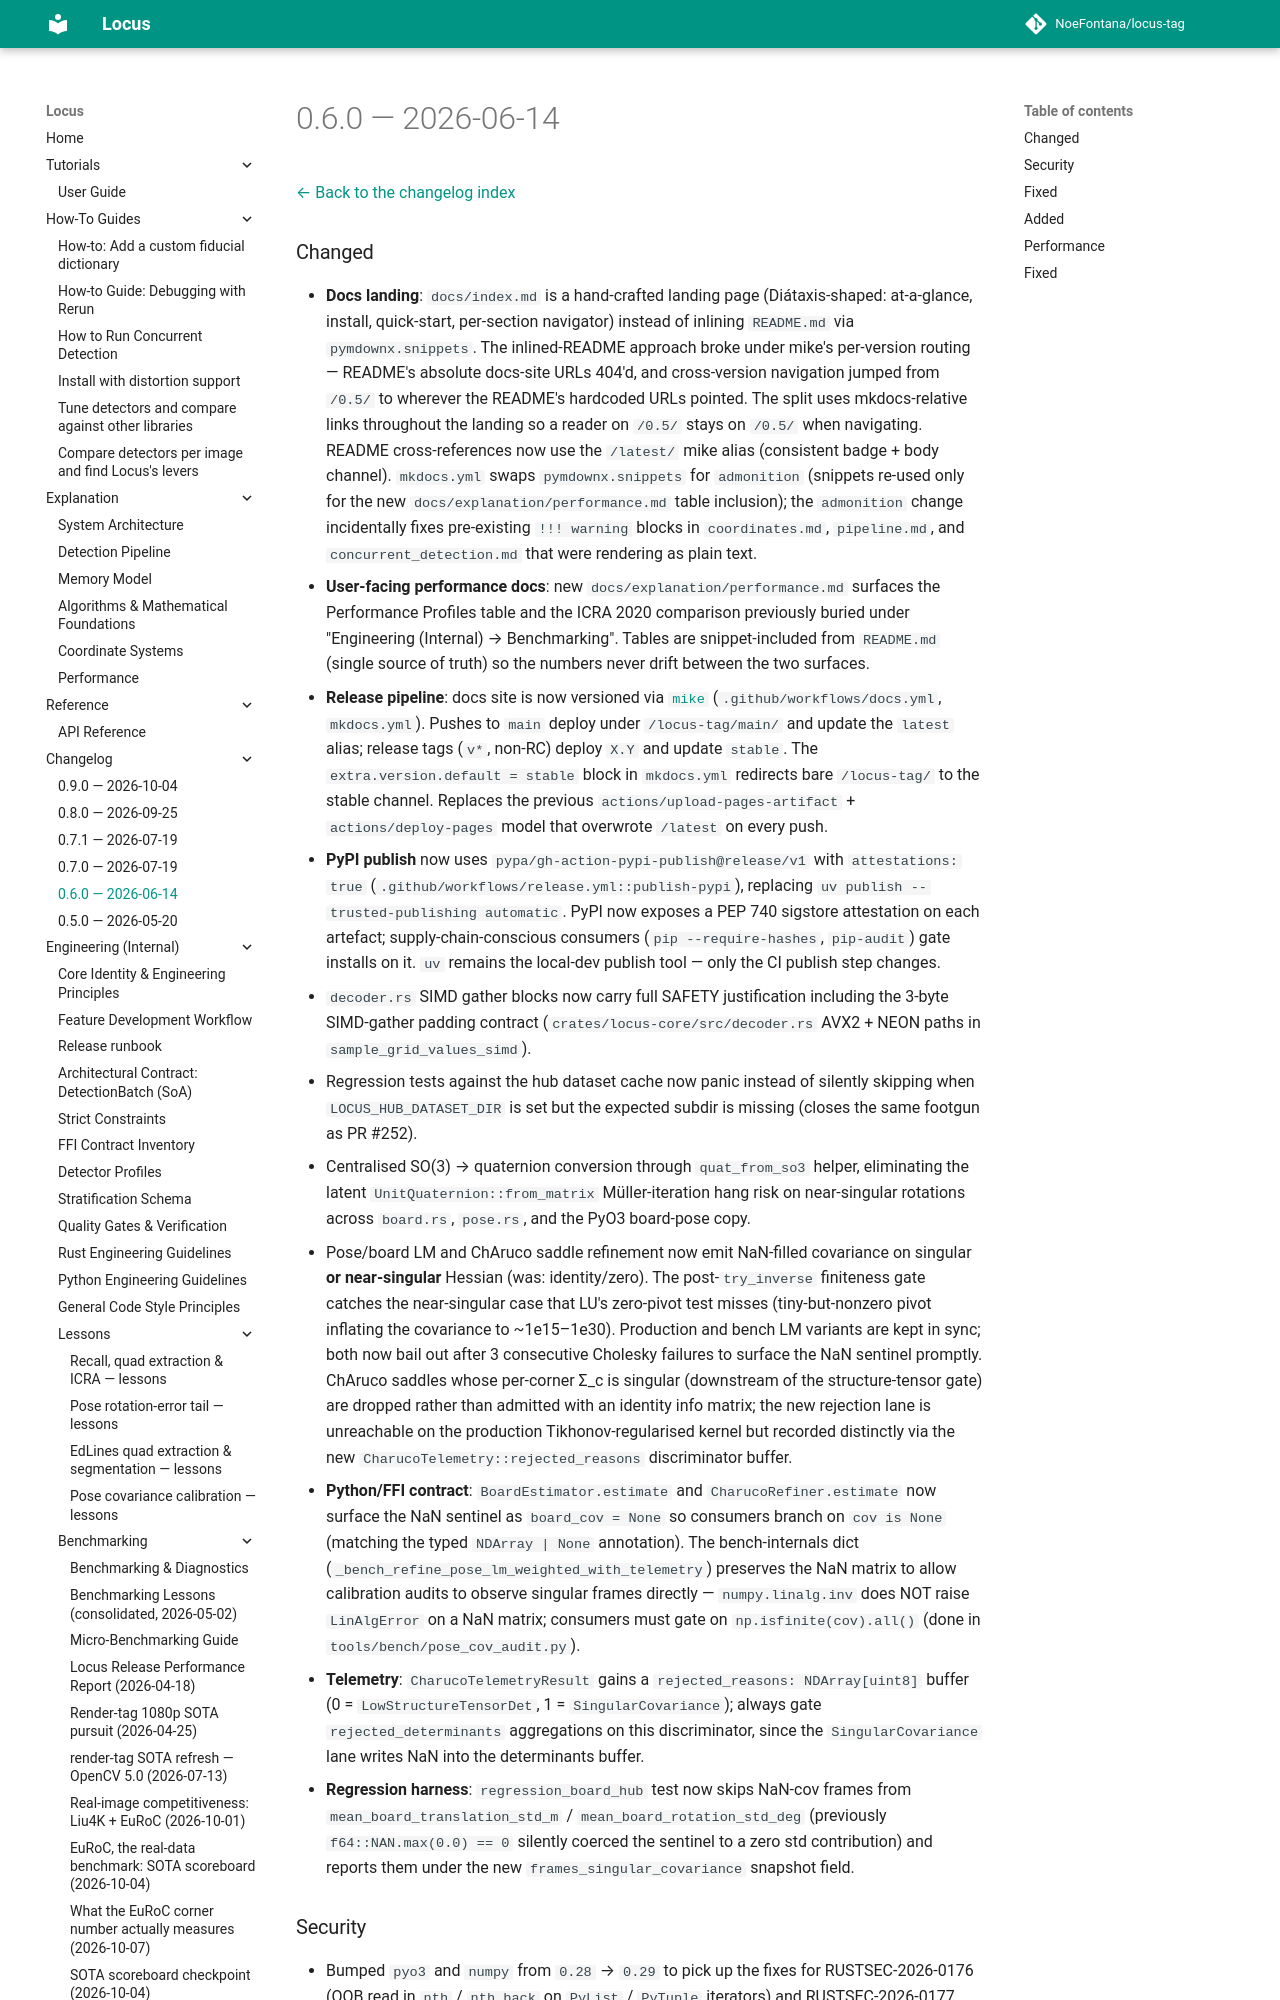

repository: NoeFontana/locus-tag · page: 0.10/changelogs/v0.6.0/index.html · generator: mkdocs

# 0.6.0 — 2026-06-14

[← Back to the changelog index](index.md)

### Changed

- **Docs landing**: `docs/index.md` is a hand-crafted landing page (Diátaxis-shaped: at-a-glance, install, quick-start, per-section navigator) instead of inlining `README.md` via `pymdownx.snippets`. The inlined-README approach broke under mike's per-version routing — README's absolute docs-site URLs 404'd, and cross-version navigation jumped from `/0.5/` to wherever the README's hardcoded URLs pointed. The split uses mkdocs-relative links throughout the landing so a reader on `/0.5/` stays on `/0.5/` when navigating. README cross-references now use the `/latest/` mike alias (consistent badge + body channel). `mkdocs.yml` swaps `pymdownx.snippets` for `admonition` (snippets re-used only for the new `docs/explanation/performance.md` table inclusion); the `admonition` change incidentally fixes pre-existing `!!! warning` blocks in `coordinates.md`, `pipeline.md`, and `concurrent_detection.md` that were rendering as plain text.
- **User-facing performance docs**: new `docs/explanation/performance.md` surfaces the Performance Profiles table and the ICRA 2020 comparison previously buried under "Engineering (Internal) → Benchmarking". Tables are snippet-included from `README.md` (single source of truth) so the numbers never drift between the two surfaces.
- **Release pipeline**: docs site is now versioned via [`mike`](https://github.com/jimporter/mike) (`.github/workflows/docs.yml`, `mkdocs.yml`). Pushes to `main` deploy under `/locus-tag/main/` and update the `latest` alias; release tags (`v*`, non-RC) deploy `X.Y` and update `stable`. The `extra.version.default = stable` block in `mkdocs.yml` redirects bare `/locus-tag/` to the stable channel. Replaces the previous `actions/upload-pages-artifact` + `actions/deploy-pages` model that overwrote `/latest` on every push.
- **PyPI publish** now uses `pypa/gh-action-pypi-publish@release/v1` with `attestations: true` (`.github/workflows/release.yml::publish-pypi`), replacing `uv publish --trusted-publishing automatic`. PyPI now exposes a PEP 740 sigstore attestation on each artefact; supply-chain-conscious consumers (`pip --require-hashes`, `pip-audit`) gate installs on it. `uv` remains the local-dev publish tool — only the CI publish step changes.
- `decoder.rs` SIMD gather blocks now carry full SAFETY justification including the 3-byte SIMD-gather padding contract (`crates/locus-core/src/decoder.rs` AVX2 + NEON paths in `sample_grid_values_simd`).
- Regression tests against the hub dataset cache now panic instead of silently skipping when `LOCUS_HUB_DATASET_DIR` is set but the expected subdir is missing (closes the same footgun as PR #252).
- Centralised SO(3) → quaternion conversion through `quat_from_so3` helper, eliminating the latent `UnitQuaternion::from_matrix` Müller-iteration hang risk on near-singular rotations across `board.rs`, `pose.rs`, and the PyO3 board-pose copy.
- Pose/board LM and ChAruco saddle refinement now emit NaN-filled covariance on singular **or near-singular** Hessian (was: identity/zero). The post-`try_inverse` finiteness gate catches the near-singular case that LU's zero-pivot test misses (tiny-but-nonzero pivot inflating the covariance to ~1e15–1e30). Production and bench LM variants are kept in sync; both now bail out after 3 consecutive Cholesky failures to surface the NaN sentinel promptly. ChAruco saddles whose per-corner Σ_c is singular (downstream of the structure-tensor gate) are dropped rather than admitted with an identity info matrix; the new rejection lane is unreachable on the production Tikhonov-regularised kernel but recorded distinctly via the new `CharucoTelemetry::rejected_reasons` discriminator buffer.
  - **Python/FFI contract**: `BoardEstimator.estimate` and `CharucoRefiner.estimate` now surface the NaN sentinel as `board_cov = None` so consumers branch on `cov is None` (matching the typed `NDArray | None` annotation). The bench-internals dict (`_bench_refine_pose_lm_weighted_with_telemetry`) preserves the NaN matrix to allow calibration audits to observe singular frames directly — `numpy.linalg.inv` does NOT raise `LinAlgError` on a NaN matrix; consumers must gate on `np.isfinite(cov).all()` (done in `tools/bench/pose_cov_audit.py`).
  - **Telemetry**: `CharucoTelemetryResult` gains a `rejected_reasons: NDArray[uint8]` buffer (0 = `LowStructureTensorDet`, 1 = `SingularCovariance`); always gate `rejected_determinants` aggregations on this discriminator, since the `SingularCovariance` lane writes NaN into the determinants buffer.
  - **Regression harness**: `regression_board_hub` test now skips NaN-cov frames from `mean_board_translation_std_m` / `mean_board_rotation_std_deg` (previously `f64::NAN.max(0.0) == 0` silently coerced the sentinel to a zero std contribution) and reports them under the new `frames_singular_covariance` snapshot field.

### Security

- Bumped `pyo3` and `numpy` from `0.28` → `0.29` to pick up the fixes for RUSTSEC-2026-0176 (OOB read in `nth` / `nth_back` on `PyList` / `PyTuple` iterators) and RUSTSEC-2026-0177 (missing `Sync` bound on `PyCFunction::new_closure`). Both advisories landed against `pyo3 ≤ 0.28.3`; only fixed releases are `≥ 0.29.0`. The 0.28 → 0.29 surface is wire-compatible with the locus-py FFI — no source-code changes needed.
